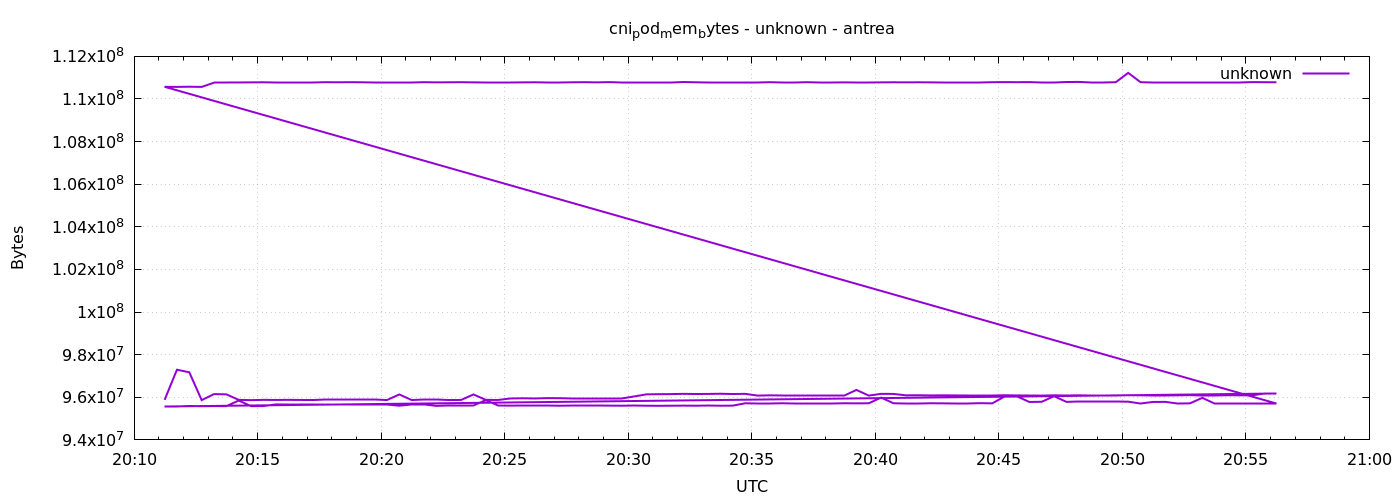

The table this chart was drawn from, first rows:
1777925474	95879168
1777925504	97292288
1777925534	97173504
1777925564	95866880
1777925594	96149504
1777925624	96137216
1777925654	95879168
1777925684	95866880
1777925714	95879168
1777925744	95875072
1777925774	95879168
1777925804	95875072
1777925834	95870976
1777925864	95875072
1777925894	95875072
1777925924	95875072
1777925954	95883264
1777925984	95883264
1777926014	95870976
1777926044	96133120
1777926074	95870976
1777926104	95875072
1777926134	95875072
1777926164	95870976
1777926194	95875072
1777926224	96133120
1777926254	95879168
1777926284	95875072
1777926314	95944704
1777926344	95952896
1777926374	95944704
1777926404	95961088
1777926434	95956992
1777926464	95961088
1777926494	95961088
1777926524	95961088
1777926554	95961088
1777926584	95961088
1777926614	96038912
1777926644	96137216
1777926674	96145408
1777926704	96149504
1777926734	96161792
1777926764	96153600
1777926794	96157696
1777926824	96165888
1777926854	96153600
1777926884	96161792
1777926914	96079872
1777926944	96092160
1777926974	96088064
1777927004	96088064
1777927034	96083968
1777927064	96083968
1777927094	96083968
1777927124	96083968
1777927154	96346112
1777927184	96079872
1777927214	96161792
1777927244	96157696
1777927274	96092160
... 212 more rows
